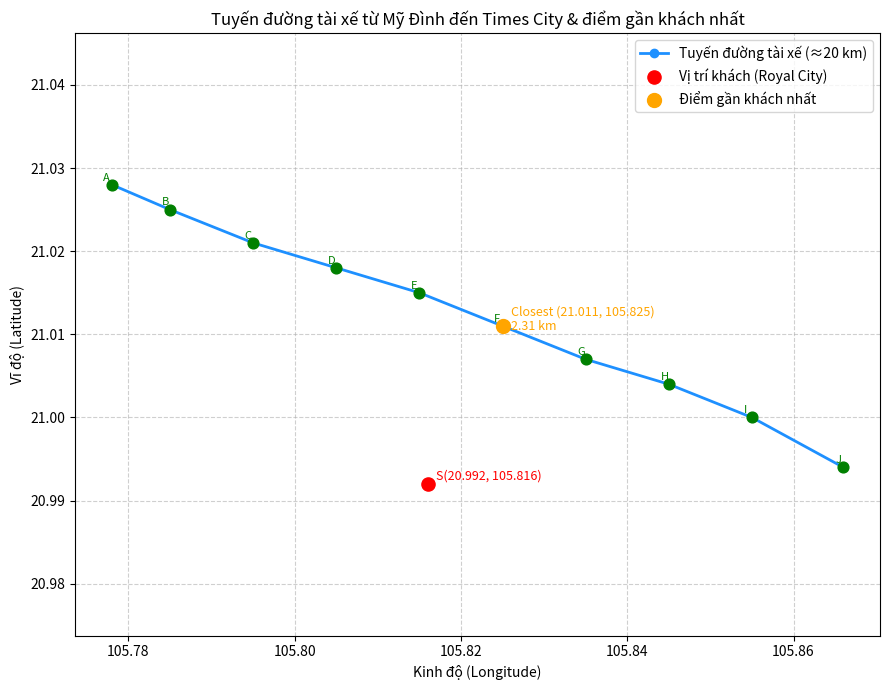

This figure's Python source:
import matplotlib.pyplot as plt
import math

# ======== HÀM HỖ TRỢ ======== #
def haversine(lat1, lon1, lat2, lon2):
    R = 6371.0  # bán kính Trái Đất (km)
    dLat = math.radians(lat2 - lat1)
    dLon = math.radians(lon2 - lon1)
    a = math.sin(dLat/2)**2 + math.cos(math.radians(lat1)) * math.cos(math.radians(lat2)) * math.sin(dLon/2)**2
    return 2 * R * math.asin(math.sqrt(a))

def closest_point_on_segment(A, B, P):
    """Tìm điểm gần P nhất nằm trên đoạn AB (theo toạ độ phẳng xấp xỉ)"""
    x1, y1 = A
    x2, y2 = B
    x0, y0 = P
    dx, dy = x2 - x1, y2 - y1
    if dx == 0 and dy == 0:
        return A
    t = ((x0 - x1)*dx + (y0 - y1)*dy) / (dx*dx + dy*dy)
    t = max(0, min(1, t))
    return (x1 + t*dx, y1 + t*dy)

# ======== DANH SÁCH CÁC ĐIỂM TUYẾN ĐƯỜNG (tọa độ thực tế) ======== #
points = {
    'A': (21.028, 105.778),  # Mỹ Đình
    'B': (21.025, 105.785),
    'C': (21.021, 105.795),
    'D': (21.018, 105.805),
    'E': (21.015, 105.815),
    'F': (21.011, 105.825),
    'G': (21.007, 105.835),
    'H': (21.004, 105.845),
    'I': (21.000, 105.855),
    'J': (20.994, 105.866)
       # Times City
}

# Vị trí khách: Royal City
points['S'] = (20.992, 105.816)

# ======== TÌM ĐIỂM GẦN NHẤT TRÊN TUYẾN ======== #
route_order = ['A','B','C','D','E','F','G','H','I','J']
customer = points['S']

min_dist = float('inf')
closest_pt = None

# duyệt từng đoạn giữa các điểm liên tiếp
for i in range(len(route_order) - 1):
    A = points[route_order[i]]
    B = points[route_order[i+1]]
    C = closest_point_on_segment((A[1], A[0]), (B[1], B[0]), (customer[1], customer[0]))  # (lon, lat)
    # đổi lại về (lat, lon)
    C = (C[1], C[0])
    d = haversine(customer[0], customer[1], C[0], C[1])
    if d < min_dist:
        min_dist = d
        closest_pt = C

# ======== VẼ TUYẾN ĐƯỜNG ======== #
x = [points[p][1] for p in route_order]  # Kinh độ
y = [points[p][0] for p in route_order]  # Vĩ độ

plt.figure(figsize=(9, 7))
plt.plot(x, y, '-o', color='dodgerblue', linewidth=2, label='Tuyến đường tài xế (≈20 km)')

# ======== VẼ CÁC ĐIỂM ======== #
for name, (lat, lon) in points.items():
    if name == 'S':
        plt.scatter(lon, lat, color='red', s=90, zorder=3, label='Vị trí khách (Royal City)')
        plt.text(lon + 0.001, lat + 0.0005, f'{name}{points[name]}', color='red', fontsize=9)
    else:
        plt.scatter(lon, lat, color='green', s=60, zorder=3)
        plt.text(lon - 0.001, lat + 0.0005, f'{name}', color='green', fontsize=8)

# ======== VẼ ĐIỂM GẦN NHẤT ======== #
plt.scatter(closest_pt[1], closest_pt[0], color='orange', s=100, zorder=4, label='Điểm gần khách nhất')
plt.text(closest_pt[1] + 0.001, closest_pt[0] - 0.0005,
         f'Closest {closest_pt}\n{min_dist:.2f} km', color='orange', fontsize=9)

# ======== CÀI ĐẶT BIỂU ĐỒ ======== #
plt.grid(True, linestyle='--', alpha=0.6)
plt.axis('equal')
plt.xlabel('Kinh độ (Longitude)')
plt.ylabel('Vĩ độ (Latitude)')
plt.title('Tuyến đường tài xế từ Mỹ Đình đến Times City & điểm gần khách nhất')
plt.legend()
plt.tight_layout()
plt.show()

print("📍 Khách:", customer)
print("🎯 Điểm gần nhất trên tuyến:", closest_pt)
print(f"📏 Khoảng cách: {min_dist:.3f} km")
